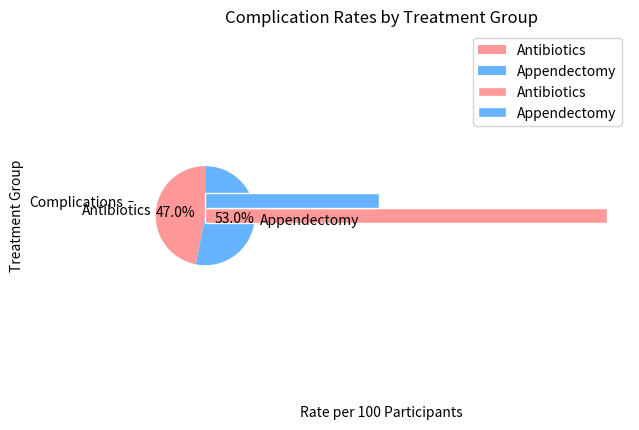

Python code for this plot:
import matplotlib.pyplot as plt
import numpy as np

labels = ['Antibiotics', 'Appendectomy']
sizes = [47, 53]
colors = ['#ff9999','#66b3ff']
 
plt.pie(sizes, labels=labels, colors=colors, autopct='%1.1f%%', startangle=90)
plt.axis('equal')
plt.title('Treatment Assignment')
plt.show()


complications_antibiotics = 8.1
complications_appendectomy = 3.5

barWidth = 0.3
 
bars1 = [complications_antibiotics]
bars2 = [complications_appendectomy]

r1 = np.arange(len(bars1))
r2 = [x + barWidth for x in r1]

plt.barh(r1, bars1, color='#ff9999', height=barWidth, edgecolor='white', label='Antibiotics')
plt.barh(r2, bars2, color='#66b3ff', height=barWidth, edgecolor='white', label='Appendectomy')
 
plt.xlabel('Rate per 100 Participants')
plt.ylabel('Treatment Group')
plt.yticks([r + barWidth for r in range(len(bars1))], ['Complications'])
plt.legend()
plt.title('Complication Rates by Treatment Group')
plt.show()
